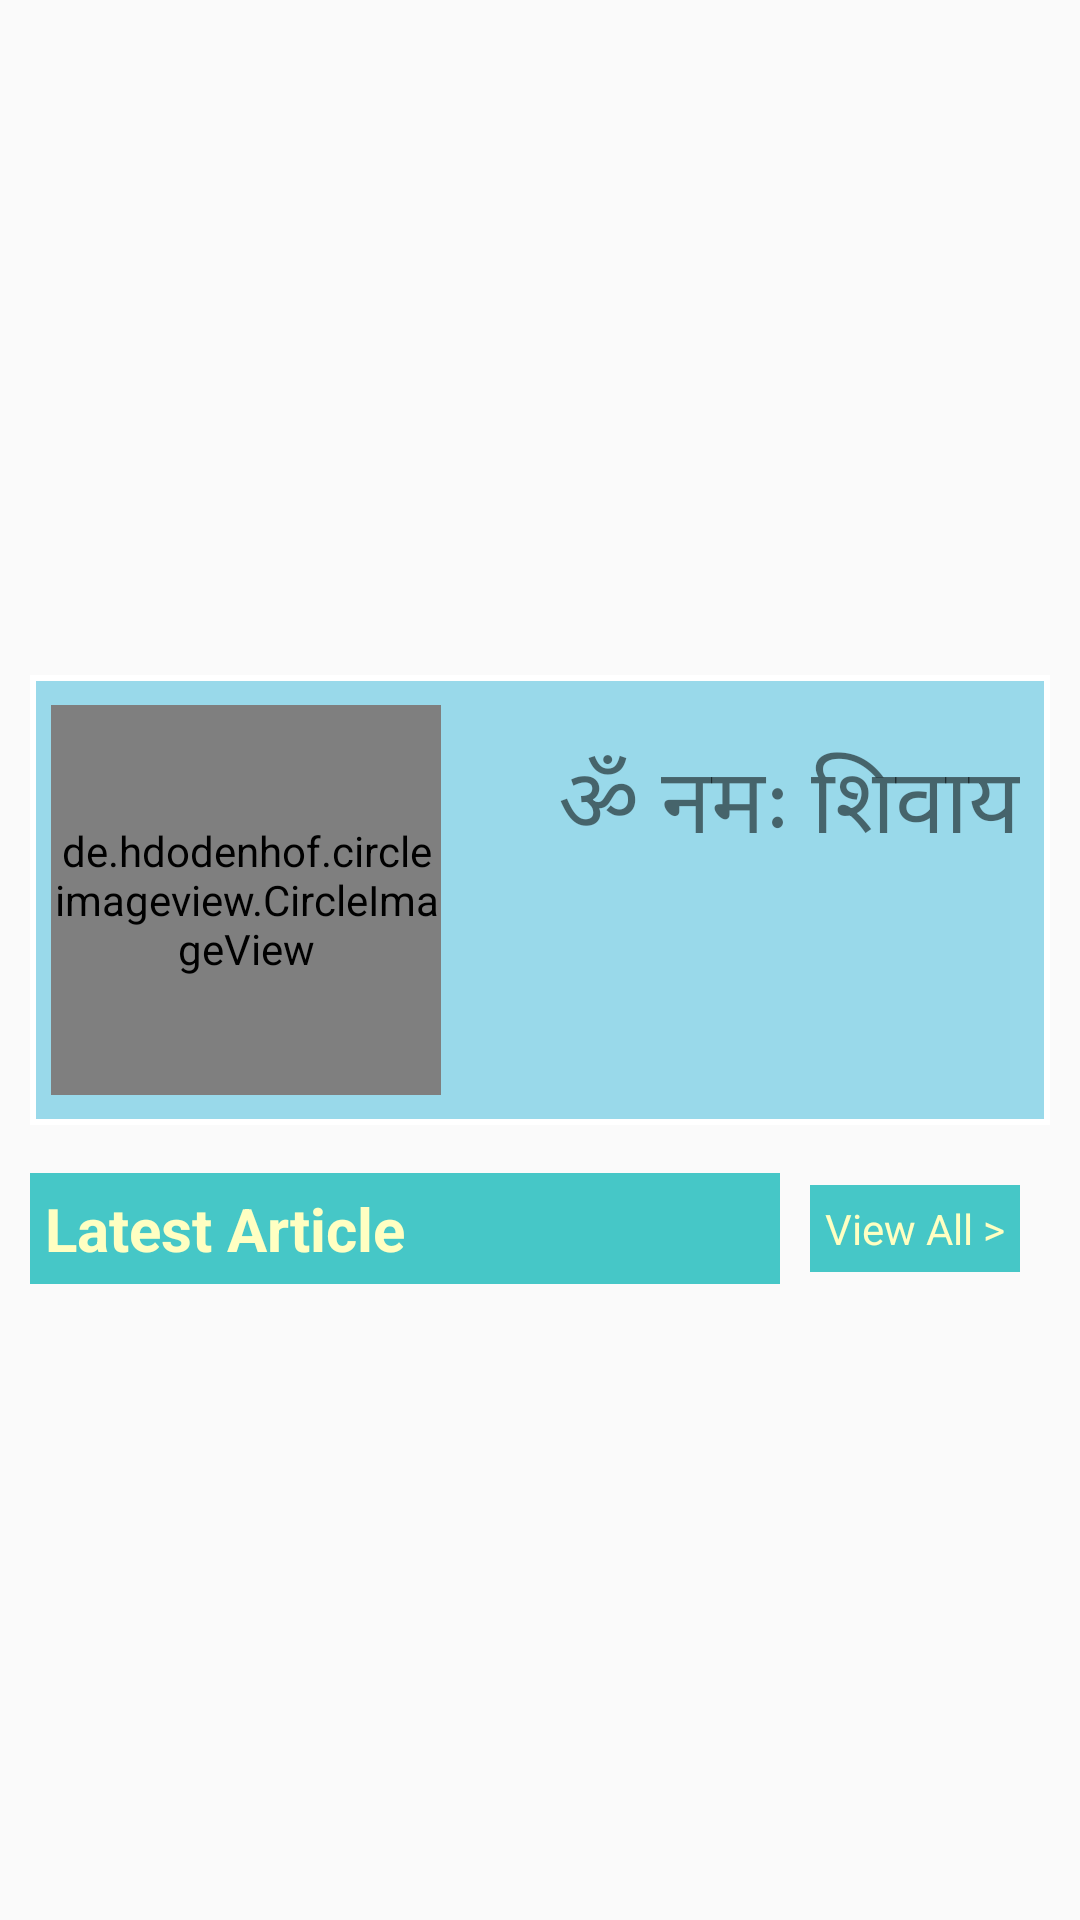

Write the Android layout XML for this screen, with the resource values it uses.
<!-- AndroidManifest.xml: application theme AppTheme -->
<!-- res/layout/fragment_home.xml -->
<?xml version="1.0" encoding="utf-8"?>
<ScrollView xmlns:android="http://schemas.android.com/apk/res/android"
    xmlns:app="http://schemas.android.com/apk/res-auto"
    xmlns:tools="http://schemas.android.com/tools"
    android:layout_width="match_parent"
    android:layout_height="wrap_content">

    <androidx.constraintlayout.widget.ConstraintLayout
        android:layout_width="match_parent"
        android:layout_height="wrap_content"
        tools:context=".fragment.HomeFragment">

        <androidx.viewpager2.widget.ViewPager2
            android:id="@+id/pager"
            android:layout_width="match_parent"
            android:layout_height="140dp"
            android:layout_marginStart="@dimen/view_pager_margin"
            android:layout_marginEnd="@dimen/view_pager_margin"
            android:layout_marginTop="@dimen/view_pager_margin"
            android:nestedScrollingEnabled="true"
            app:layout_constraintEnd_toEndOf="parent"
            app:layout_constraintStart_toStartOf="parent"
            app:layout_constraintTop_toTopOf="parent" />


        <com.google.android.material.tabs.TabLayout
            android:id="@+id/threeDot"
            android:layout_width="wrap_content"
            android:layout_height="wrap_content"
            app:layout_constraintBottom_toBottomOf="parent"
            app:layout_constraintEnd_toEndOf="parent"
            android:background="@android:color/transparent"
            app:layout_constraintStart_toStartOf="parent"
            app:layout_constraintTop_toBottomOf="@+id/pager"
            app:layout_constraintVertical_bias="0.0"
            app:tabBackground="@drawable/tab_selector"
            app:tabGravity="center"
            app:tabIndicatorHeight="0dp" />


        <TextView
            android:id="@+id/dailyQuote"
            android:layout_width="wrap_content"
            android:layout_height="wrap_content"
            android:layout_margin="@dimen/dailyQuoteMargin"
            app:layout_constraintBottom_toBottomOf="parent"
            app:layout_constraintEnd_toEndOf="parent"
            app:layout_constraintStart_toStartOf="parent"
            app:layout_constraintTop_toBottomOf="@id/threeDot"
            app:layout_constraintVertical_bias="0.01" />

        <androidx.constraintlayout.widget.ConstraintLayout
            android:id="@+id/eventLayout"
            android:layout_width="match_parent"
            android:layout_height="150dp"
            android:layout_marginStart="@dimen/schedule_margin"
            android:layout_marginEnd="@dimen/schedule_margin"
            android:background="@drawable/box_background"
            app:layout_constraintBottom_toBottomOf="parent"
            app:layout_constraintEnd_toEndOf="parent"
            app:layout_constraintHorizontal_bias="0.0"
            app:layout_constraintStart_toStartOf="parent"
            app:layout_constraintTop_toBottomOf="@+id/dailyQuote"
            app:layout_constraintVertical_bias="0.0">

            <TextView
                android:id="@+id/titleTextView"
                android:layout_width="match_parent"
                android:layout_height="wrap_content"
                android:gravity="end"
                android:layout_margin="@dimen/home_description_margin"
                android:text="@string/om_namah_shivay"
                android:textSize="@dimen/om_namah_shivay"
                app:layout_constraintBottom_toBottomOf="parent"
                app:layout_constraintEnd_toEndOf="parent"
                app:layout_constraintHorizontal_bias="0.0"
                app:layout_constraintStart_toStartOf="parent"
                app:layout_constraintTop_toTopOf="parent"
                app:layout_constraintVertical_bias="0.123" />

            <de.hdodenhof.circleimageview.CircleImageView
                android:id="@+id/imageView"
                android:layout_width="130dp"
                android:layout_height="130dp"
                android:src="@drawable/event_photo"
                app:layout_constraintBottom_toBottomOf="parent"
                app:layout_constraintEnd_toEndOf="parent"
                app:layout_constraintHorizontal_bias="0.034"
                app:layout_constraintStart_toStartOf="parent"
                app:layout_constraintTop_toTopOf="parent" />

            <TextView
                android:id="@+id/eventTitle"
                android:layout_width="0dp"
                android:layout_height="wrap_content"
                android:layout_marginEnd="@dimen/titleEventMargin"
                android:layout_marginStart="@dimen/titleEventMargin"
                android:gravity="end"
                app:layout_constraintBottom_toBottomOf="parent"
                app:layout_constraintEnd_toEndOf="parent"
                app:layout_constraintStart_toEndOf="@+id/imageView"
                app:layout_constraintTop_toBottomOf="@+id/titleTextView"
                app:layout_constraintVertical_bias="0.0" />

            <TextView
                android:id="@+id/eventPlace"
                android:layout_width="0dp"
                android:layout_height="wrap_content"
                android:layout_marginStart="@dimen/layout_margin_place_text_view"
                android:layout_marginEnd="@dimen/layout_margin_place_text_view"
                android:layout_marginTop="@dimen/layout_margin_place_text_view"
                android:gravity="end"
                app:layout_constraintBottom_toTopOf="@id/eventDate"
                app:layout_constraintEnd_toEndOf="parent"
                app:layout_constraintHorizontal_bias="0.0"
                app:layout_constraintStart_toEndOf="@+id/imageView"
                app:layout_constraintTop_toBottomOf="@+id/eventTitle" />

            <TextView
                android:id="@+id/eventDate"
                android:layout_width="0dp"
                android:layout_height="wrap_content"
                android:layout_margin="@dimen/eventDateMargin"
                android:gravity="end"
                app:layout_constraintBottom_toBottomOf="parent"
                app:layout_constraintEnd_toEndOf="parent"
                app:layout_constraintHorizontal_bias="1.0"
                app:layout_constraintStart_toEndOf="@+id/imageView"
                app:layout_constraintTop_toBottomOf="@+id/eventPlace"
                app:layout_constraintVertical_bias="1.0" />


        </androidx.constraintlayout.widget.ConstraintLayout>

        <LinearLayout
            android:id="@+id/latestArticle"
            android:layout_width="match_parent"
            android:layout_height="wrap_content"
            android:layout_margin="@dimen/view_all_margin"
            android:orientation="vertical"
            app:layout_constraintBottom_toTopOf="@id/panditJeeRecyclerView"
            app:layout_constraintStart_toStartOf="parent"
            app:layout_constraintTop_toBottomOf="@id/eventLayout">

            <LinearLayout
                android:layout_width="match_parent"
                android:layout_height="wrap_content"
                android:orientation="horizontal">

                <TextView
                    android:layout_width="0dp"
                    android:layout_height="wrap_content"
                    android:layout_gravity="center"
                    android:layout_weight="1"
                    android:background="@color/latest_article_background"
                    android:padding="@dimen/padding_latest_article"
                    android:text="@string/latest_article"
                    android:textColor="@color/view_all_button_color"
                    android:textSize="@dimen/latest_article_text_size"
                    android:textStyle="bold" />

                <TextView
                    android:id="@+id/viewAll"
                    android:layout_width="wrap_content"
                    android:layout_height="wrap_content"
                    android:layout_gravity="end|center"
                    android:layout_margin="@dimen/view_all_margin"
                    android:layout_marginEnd="@dimen/view_all_margin"
                    android:background="@color/latest_article_background"
                    android:foreground="?attr/selectableItemBackground"
                    android:padding="@dimen/view_all_padding"
                    android:text="@string/view_all"
                    android:textColor="@color/view_all_button_color" />

            </LinearLayout>

            <androidx.recyclerview.widget.RecyclerView
                android:id="@+id/articleOverHome"
                android:layout_width="match_parent"
                android:layout_height="match_parent"
                android:layout_marginTop="@dimen/recycler_view_margin" />
        </LinearLayout>

        <androidx.recyclerview.widget.RecyclerView
            android:id="@+id/panditJeeRecyclerView"
            android:layout_width="match_parent"
            android:layout_height="wrap_content"
            android:layout_margin="@dimen/schedule_margin"
            app:layout_constraintBottom_toBottomOf="parent"
            app:layout_constraintTop_toBottomOf="@+id/eventLayout" />
    </androidx.constraintlayout.widget.ConstraintLayout>
</ScrollView>
<!-- resources referenced by this layout -->
<resources>
  <color name="latest_article_background">#46c7c7</color>
  <color name="view_all_button_color">#ffffc2</color>
  <dimen name="dailyQuoteMargin">5dp</dimen>
  <dimen name="eventDateMargin">10dp</dimen>
  <dimen name="home_description_margin">10dp</dimen>
  <dimen name="latest_article_text_size">20sp</dimen>
  <dimen name="layout_margin_place_text_view">10dp</dimen>
  <dimen name="om_namah_shivay">30sp</dimen>
  <dimen name="padding_latest_article">5dp</dimen>
  <dimen name="recycler_view_margin">10dp</dimen>
  <dimen name="schedule_margin">10dp</dimen>
  <dimen name="titleEventMargin">10dp</dimen>
  <dimen name="view_all_margin">10dp</dimen>
  <dimen name="view_all_padding">5dp</dimen>
  <dimen name="view_pager_margin">10dp</dimen>
  <!-- drawable box_background (drawable) -->
  <?xml version="1.0" encoding="utf-8"?>
  <selector xmlns:android="http://schemas.android.com/apk/res/android">
      <item>
          <shape
              android:shape="rectangle">
              <solid
                  android:color="@color/box_color_main"/>
              <stroke
                  android:color="@android:color/white"
                  android:width="@dimen/box_stroke_width"/>
          </shape>
  
      </item>
  </selector>
  <!-- drawable event_photo: png bitmap (drawable, 108783 bytes) -->
  <string name="latest_article">Latest Article</string>
  <string name="om_namah_shivay">ॐ नमः शिवाय</string>
  <string name="view_all">View All   &gt;</string>
  <style name="AppTheme" parent="Theme.AppCompat.Light.NoActionBar">
          <item name="colorPrimary">@color/colorPrimary</item>
          <item name="colorPrimaryDark">@color/colorPrimaryDark</item>
          <item name="colorAccent">@color/colorAccent</item>
      </style>
  <color name="box_color_main">#99d9ea</color>
  <dimen name="box_stroke_width">2dp</dimen>
  <color name="colorPrimary">#1F4068</color>
  <color name="colorPrimaryDark">#3b9c9c</color>
  <color name="colorAccent">#03DAC5</color>
</resources>
